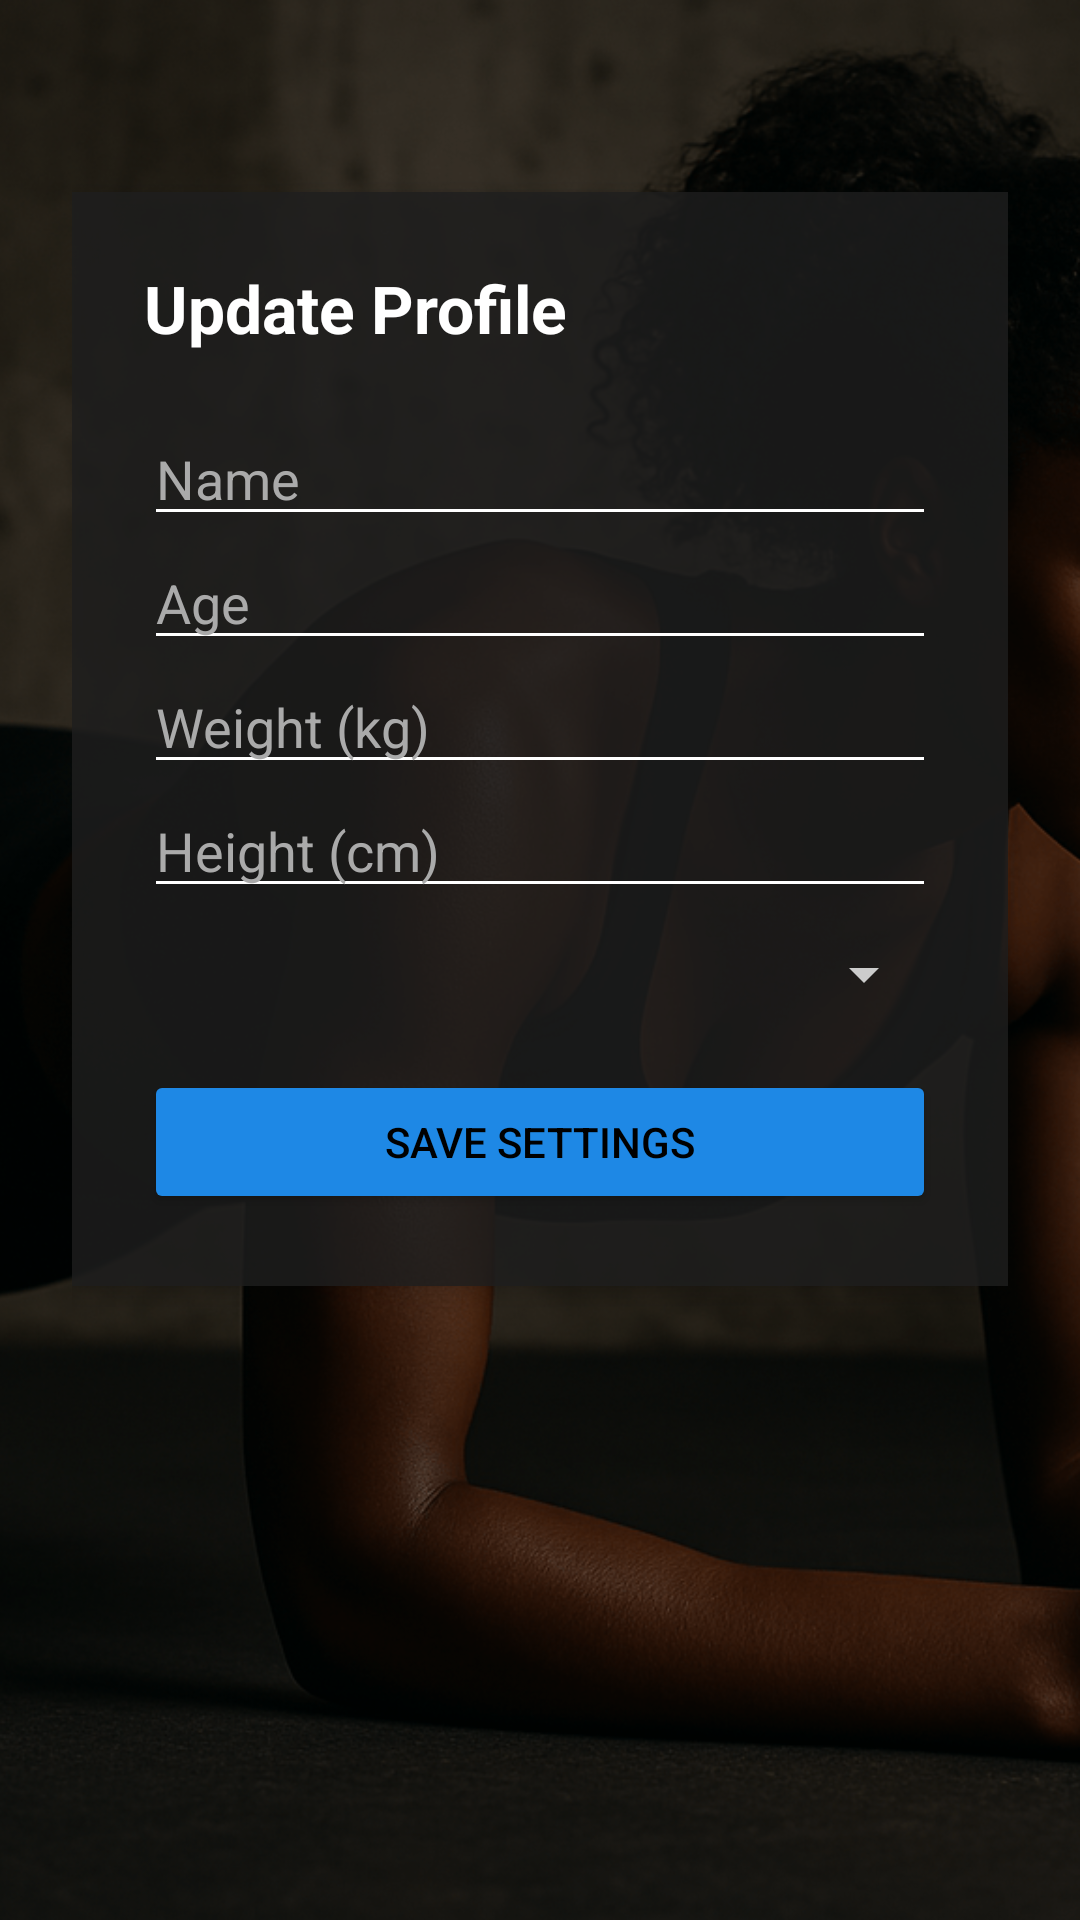

Layout XML and referenced resources for this Android screen:
<!-- AndroidManifest.xml: application theme Theme.Sportify -->
<!-- res/layout/activity_settings.xml -->
<?xml version="1.0" encoding="utf-8"?>
<FrameLayout xmlns:android="http://schemas.android.com/apk/res/android"
    android:layout_width="match_parent"
    android:layout_height="match_parent">

    
    <ImageView
        android:layout_width="match_parent"
        android:layout_height="match_parent"
        android:src="@drawable/bg_settings"
        android:scaleType="centerCrop" />

    
    <View
        android:layout_width="match_parent"
        android:layout_height="match_parent"
        android:background="#80000000" />

    
    <ScrollView
        android:layout_width="match_parent"
        android:layout_height="match_parent"
        android:padding="24dp">

        <LinearLayout
            android:layout_width="match_parent"
            android:layout_height="wrap_content"
            android:orientation="vertical"
            android:background="#CC1E1E1E"
            android:padding="24dp"
            android:layout_marginTop="40dp"
            android:layout_marginBottom="40dp"
            android:elevation="4dp"
            android:clipToPadding="false">

            
            <TextView
                android:layout_width="wrap_content"
                android:layout_height="wrap_content"
                android:text="Update Profile"
                android:textColor="@android:color/white"
                android:textSize="22sp"
                android:textStyle="bold"
                android:layout_marginBottom="20dp" />

            <EditText
                android:id="@+id/editName"
                android:layout_width="match_parent"
                android:layout_height="wrap_content"
                android:hint="Name"
                android:textColor="@android:color/white"
                android:textColorHint="#AAAAAA"
                android:inputType="textPersonName"
                android:backgroundTint="@android:color/white" />

            <EditText
                android:id="@+id/editAge"
                android:layout_width="match_parent"
                android:layout_height="wrap_content"
                android:hint="Age"
                android:textColor="@android:color/white"
                android:textColorHint="#AAAAAA"
                android:inputType="number"
                android:backgroundTint="@android:color/white" />

            <EditText
                android:id="@+id/editWeight"
                android:layout_width="match_parent"
                android:layout_height="wrap_content"
                android:hint="Weight (kg)"
                android:textColor="@android:color/white"
                android:textColorHint="#AAAAAA"
                android:inputType="numberDecimal"
                android:backgroundTint="@android:color/white" />

            <EditText
                android:id="@+id/editHeight"
                android:layout_width="match_parent"
                android:layout_height="wrap_content"
                android:hint="Height (cm)"
                android:textColor="@android:color/white"
                android:textColorHint="#AAAAAA"
                android:inputType="numberDecimal"
                android:backgroundTint="@android:color/white" />

            <Spinner
                android:id="@+id/spinnerUnit"
                android:layout_width="match_parent"
                android:layout_height="wrap_content"
                android:layout_marginTop="10dp"
                android:popupBackground="#1E1E1E"
                android:backgroundTint="#CCCCCC"
                android:theme="@style/SpinnerDark" />

            <Button
                android:id="@+id/btnSave"
                android:layout_width="match_parent"
                android:layout_height="wrap_content"
                android:layout_marginTop="20dp"
                android:text="Save Settings"
                android:backgroundTint="#1E88E5"
                android:textColor="@android:color/black" />
        </LinearLayout>
    </ScrollView>
</FrameLayout>
<!-- resources referenced by this layout -->
<resources>
  <!-- drawable bg_settings: png bitmap (drawable, 747000 bytes) -->
  <style name="SpinnerDark" parent="ThemeOverlay.AppCompat.Dark">
          <item name="android:textColor">#FFFFFF</item>
          <item name="android:textColorHint">#AAAAAA</item>
      </style>
  <style name="Theme.Sportify" parent="Base.Theme.Sportify" />
  <style name="Base.Theme.Sportify" parent="Theme.Material3.DayNight.NoActionBar">
          
          
      </style>
</resources>
